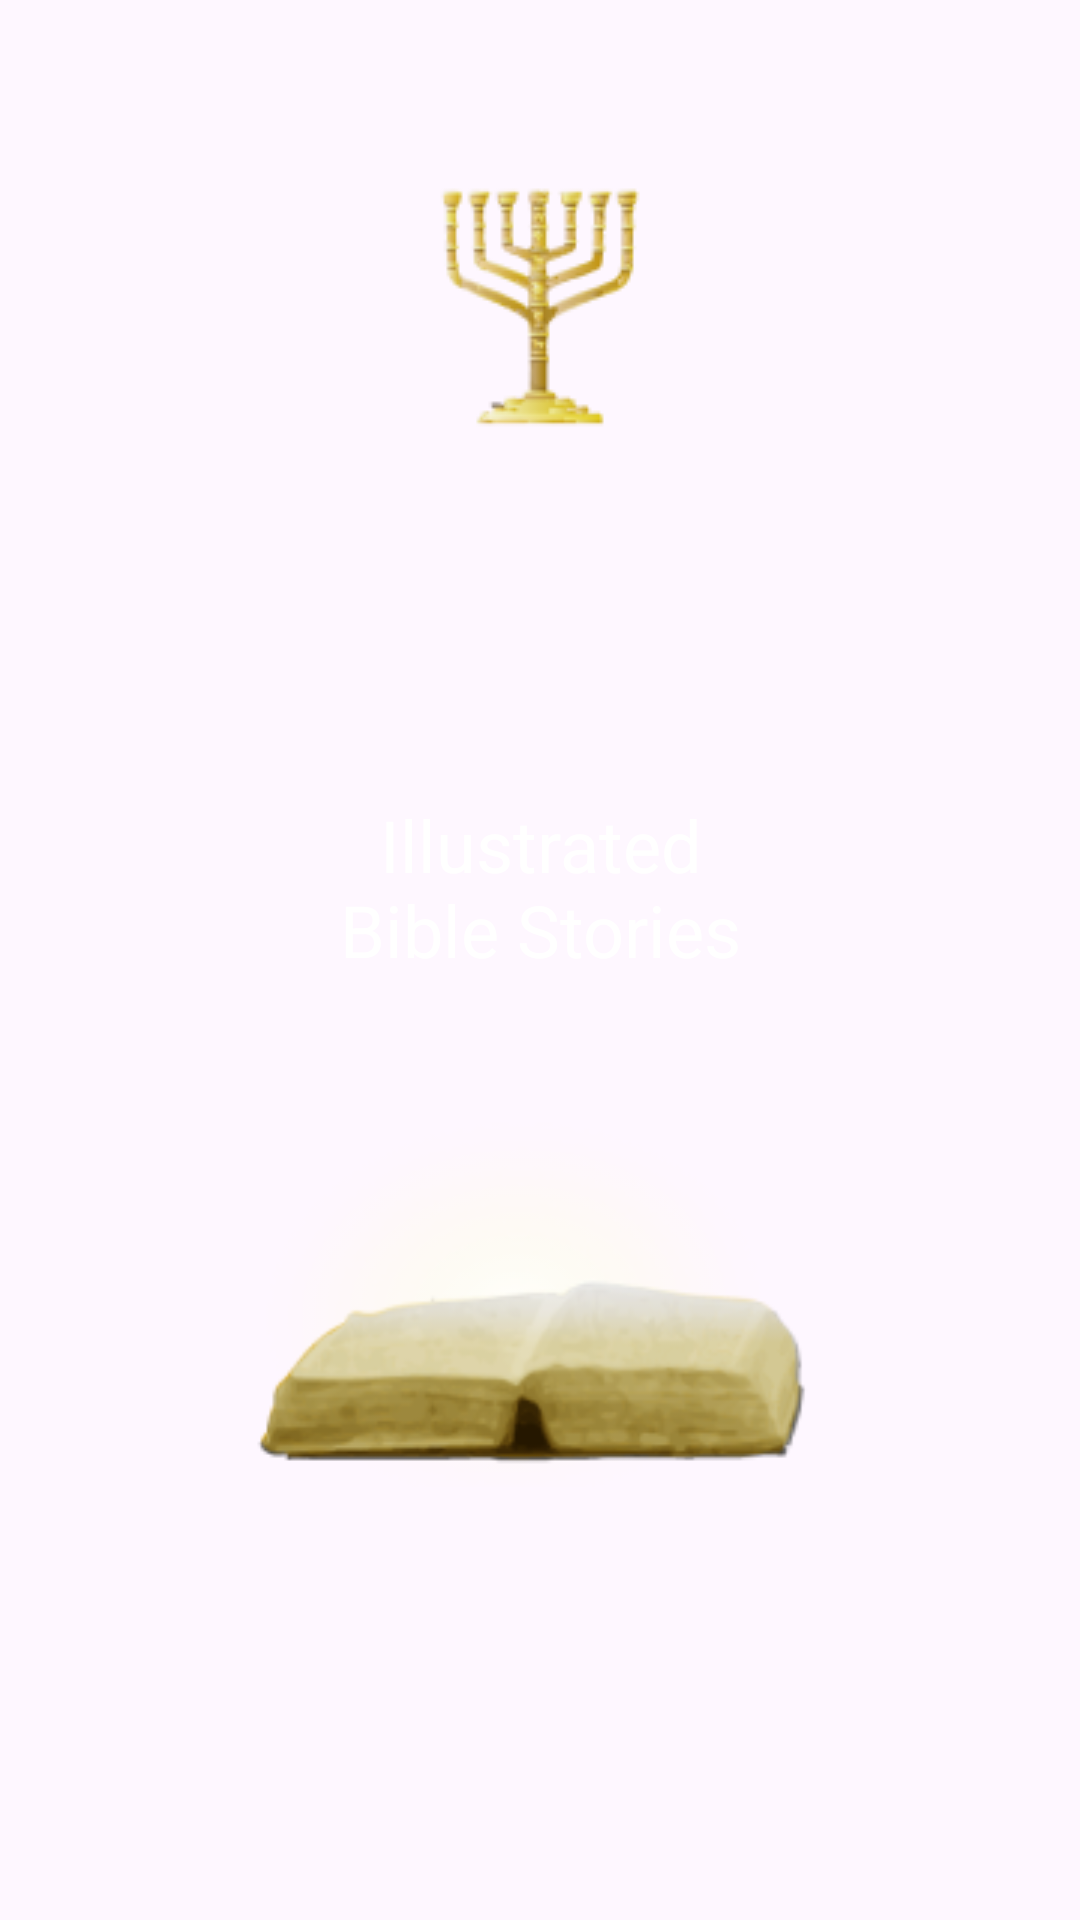

Produce the Android XML layout that renders to this screen, including the resource entries it uses.
<!-- AndroidManifest.xml: application theme Theme.IllustratedBibleStories -->
<!-- res/layout/fragment_start_app.xml -->
<?xml version="1.0" encoding="utf-8"?>
<androidx.constraintlayout.widget.ConstraintLayout xmlns:android="http://schemas.android.com/apk/res/android"
    xmlns:app="http://schemas.android.com/apk/res-auto"
    xmlns:tools="http://schemas.android.com/tools"
    android:layout_width="match_parent"
    android:layout_height="match_parent"
    android:background="@drawable/fragment_start_app_background"
    tools:context=".StartAppFragment">

    <ImageView
        android:id="@+id/iv_start_app_top"
        android:layout_width="104dp"
        android:layout_height="104dp"
        android:layout_marginTop="48dp"
        android:src="@drawable/iv_start_app_top"
        app:layout_constraintEnd_toEndOf="parent"
        app:layout_constraintStart_toStartOf="parent"
        app:layout_constraintTop_toTopOf="parent" />


    <TextView
        android:id="@+id/tv_start_app"
        android:layout_width="0dp"
        android:layout_height="wrap_content"
        android:text="@string/start_app_phrase"
        android:textAlignment="center"
        android:textColor="@color/white"
        android:textSize="24sp"
        app:layout_constraintBottom_toTopOf="@+id/iv_start_app_bottom"
        app:layout_constraintEnd_toEndOf="parent"
        app:layout_constraintStart_toStartOf="parent"
        app:layout_constraintTop_toBottomOf="@+id/iv_start_app_top"
        app:layout_constraintVertical_bias="0.85"
        app:layout_constraintWidth_percent="0.4" />

    <ImageView
        android:id="@+id/iv_start_app_bottom"
        android:layout_width="190dp"
        android:layout_height="150dp"
        android:layout_marginBottom="144dp"
        android:src="@drawable/iv_start_app_bottom"
        app:layout_constraintBottom_toBottomOf="parent"
        app:layout_constraintEnd_toEndOf="parent"
        app:layout_constraintStart_toStartOf="parent" />

</androidx.constraintlayout.widget.ConstraintLayout>
<!-- resources referenced by this layout -->
<resources>
  <color name="white">#FFFFFFFF</color>
  <!-- drawable iv_start_app_bottom: png bitmap (drawable, 23930 bytes) -->
  <!-- drawable iv_start_app_top: png bitmap (drawable, 8320 bytes) -->
  <string name="start_app_phrase">Illustrated Bible Stories</string>
  <style name="Theme.IllustratedBibleStories" parent="Base.Theme.IllustratedBibleStories" />
  <style name="Base.Theme.IllustratedBibleStories" parent="Theme.Material3.DayNight.NoActionBar">
          <item name="android:windowFullscreen">true</item>
      </style>
</resources>
